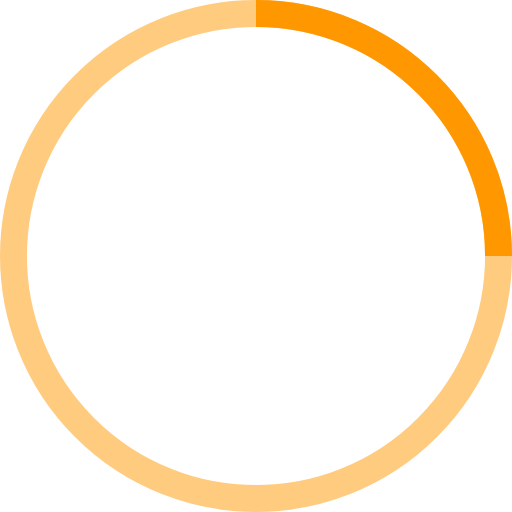
t = 0.00 s
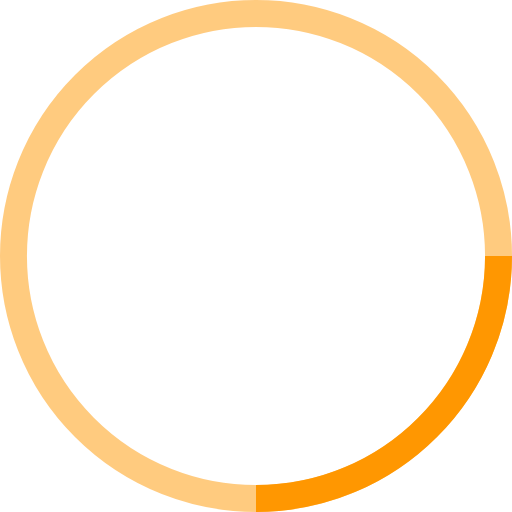
t = 0.25 s
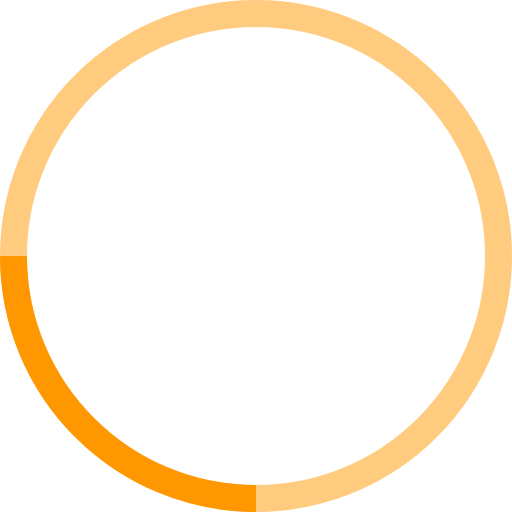
t = 0.50 s
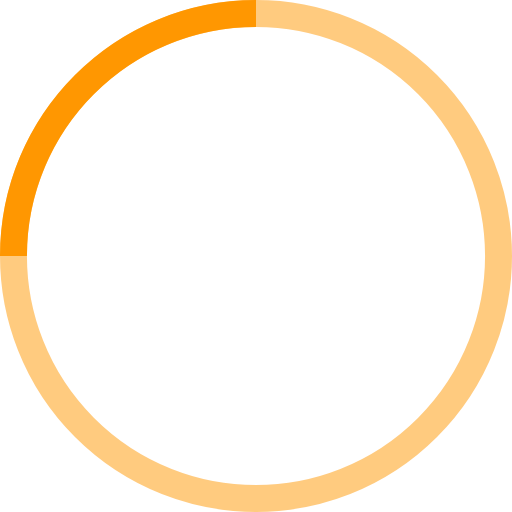
t = 0.75 s

The animated SVG that drew these frames (rendered in a browser with its animation timeline set to each time). Animation: 1 SMIL element (animateTransform=1); one cycle of 1.00 s, repeats indefinitely.

<!-- By Sam Herbert (@sherb), for everyone. More @ http://goo.gl/7AJzbL -->
<svg width="38" height="38" viewBox="0 0 38 38" xmlns="http://www.w3.org/2000/svg" stroke="#FF9701">
    <g fill="none" fill-rule="evenodd">
        <g transform="translate(1 1)" stroke-width="2">
            <circle stroke-opacity=".5" cx="18" cy="18" r="18"/>
            <path d="M36 18c0-9.94-8.06-18-18-18">
                <animateTransform
                    attributeName="transform"
                    type="rotate"
                    from="0 18 18"
                    to="360 18 18"
                    dur="1s"
                    repeatCount="indefinite"/>
            </path>
        </g>
    </g>
</svg>
